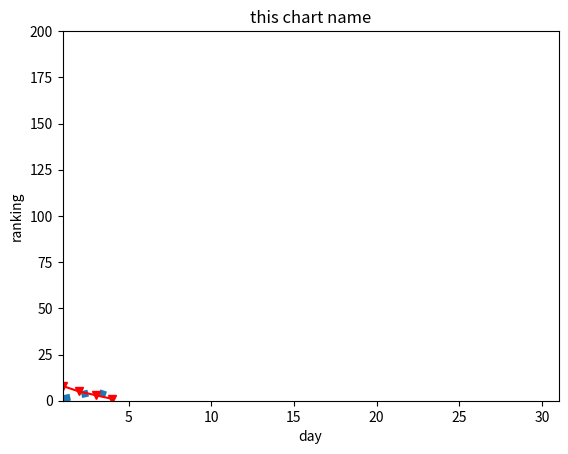

Generate this figure with matplotlib:
import matplotlib.pyplot as plt


figure = plt.figure()
axes = figure.add_subplot(1, 1, 1)

x = [0, 1, 2, 3, 4]
y1 = [4, 1, 3, 5, 2]
y2 = [0, 8, 5, 3, 1]

# plot -> 꺾은선 그래프
# 그래프의 형태나 색상 등 시각적인 부분을 지정할 수 있다.
# linestyle - 선의 형태
# linewidth - 선의 굵기
# color - 선의 색상
# marker - 표시
axes.plot(x, y1, linestyle="dotted", linewidth=5.0)
axes.plot(x, y2, color="r", marker="v")

plt.title("this chart name")
plt.xlabel("day")
plt.ylabel("ranking")
# 최고 순위 - 1, 최저 순위 - 10
# 최고 순위 - 1, 최저 순위 - 200
# plt.axis([1, 31, 0, 200])
plt.axis([1, 31, 0, 200])
plt.show()

'''
figure = plt.figure()
# 첫 번째 매개변수 - 행 번호
# 두 번째 매개변수 - 열 번호
# 세 번째 매개변수 - 차트의 번호
axes1 = figure.add_subplot(1, 2, 1)
axes2 = figure.add_subplot(1, 2, 2)
plt.show()
'''
















